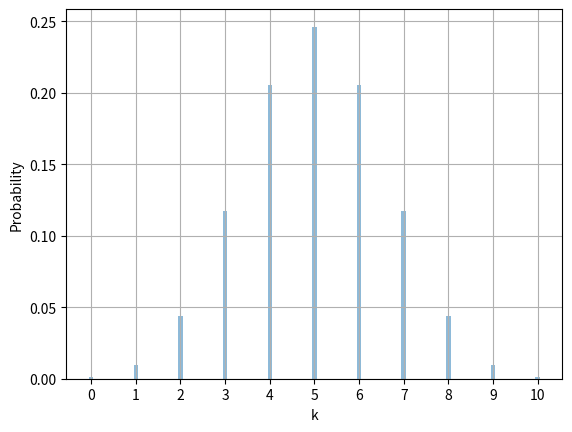

Write the Python code that produced this figure.
import numpy as np
import matplotlib.pyplot as plt
from scipy.stats import binom

n = 10
p = 0.5

x = np.arange(0, n+1)

pmf = binom.pmf(x, n, p)

plt.bar(x, pmf, align='center', alpha=0.5, width=0.1)
plt.xticks(x)
plt.xlabel('k')
plt.ylabel('Probability')
plt.grid(True)
plt.show()